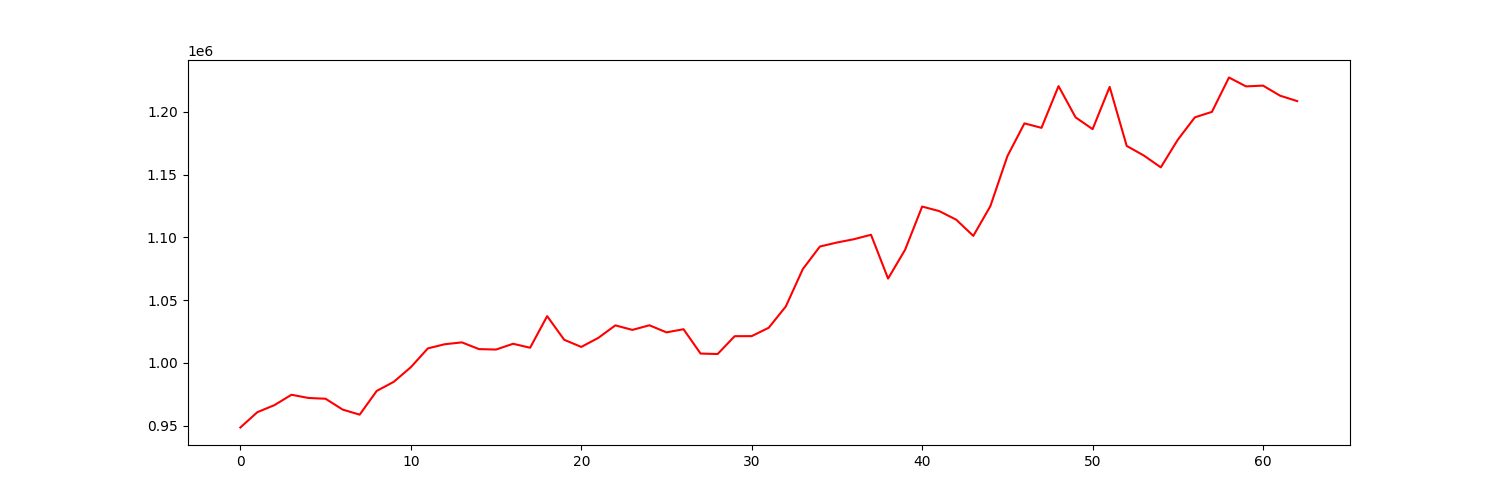

The file beside this chart, header and first rows:
account_value, date, daily_return
948483, 2021-10-04, 
960707, 2021-10-05, 0.01289
966310, 2021-10-06, 0.005832
974563, 2021-10-07, 0.008541
972011, 2021-10-08, -0.002619
971403, 2021-10-11, -0.0006259
962770, 2021-10-12, -0.008886
958715, 2021-10-13, -0.004212
977616, 2021-10-14, 0.01971
984876, 2021-10-15, 0.007426
996494, 2021-10-18, 0.0118
1011521, 2021-10-19, 0.01508
1014857, 2021-10-20, 0.003298
1016320, 2021-10-21, 0.001442
1010956, 2021-10-22, -0.005278
1010608, 2021-10-25, -0.0003445
1015198, 2021-10-26, 0.004541
1012047, 2021-10-27, -0.003104
1037220, 2021-10-28, 0.02487
1018387, 2021-10-29, -0.01816
1012688, 2021-11-01, -0.005596
1019881, 2021-11-02, 0.007103
1029872, 2021-11-03, 0.009796
1026269, 2021-11-04, -0.003498
1029945, 2021-11-05, 0.003582
1024295, 2021-11-08, -0.005486
1026798, 2021-11-09, 0.002444
1007396, 2021-11-10, -0.0189
1007041, 2021-11-11, -0.0003525
1021248, 2021-11-12, 0.01411
1021300, 2021-11-15, 5.0108553576455606e-05
1027994, 2021-11-16, 0.006554
1044929, 2021-11-17, 0.01647
1074746, 2021-11-18, 0.02853
1092710, 2021-11-19, 0.01671
1095893, 2021-11-22, 0.002913
1098547, 2021-11-23, 0.002422
1102085, 2021-11-24, 0.003221
1067162, 2021-11-26, -0.03169
1090148, 2021-11-29, 0.02154
1124553, 2021-11-30, 0.03156
1120948, 2021-12-01, -0.003206
1114077, 2021-12-02, -0.00613
1101189, 2021-12-03, -0.01157
1124846, 2021-12-06, 0.02148
1164714, 2021-12-07, 0.03544
1190846, 2021-12-08, 0.02244
1187292, 2021-12-09, -0.002984
1220552, 2021-12-10, 0.02801
1195667, 2021-12-13, -0.02039
1186246, 2021-12-14, -0.007879
1219910, 2021-12-15, 0.02838
1172878, 2021-12-16, -0.03855
1165272, 2021-12-17, -0.006486
1155802, 2021-12-20, -0.008126
1177862, 2021-12-21, 0.01909
1195675, 2021-12-22, 0.01512
1200018, 2021-12-23, 0.003632
1227409, 2021-12-27, 0.02283
1220324, 2021-12-28, -0.005772
... 3 more rows
